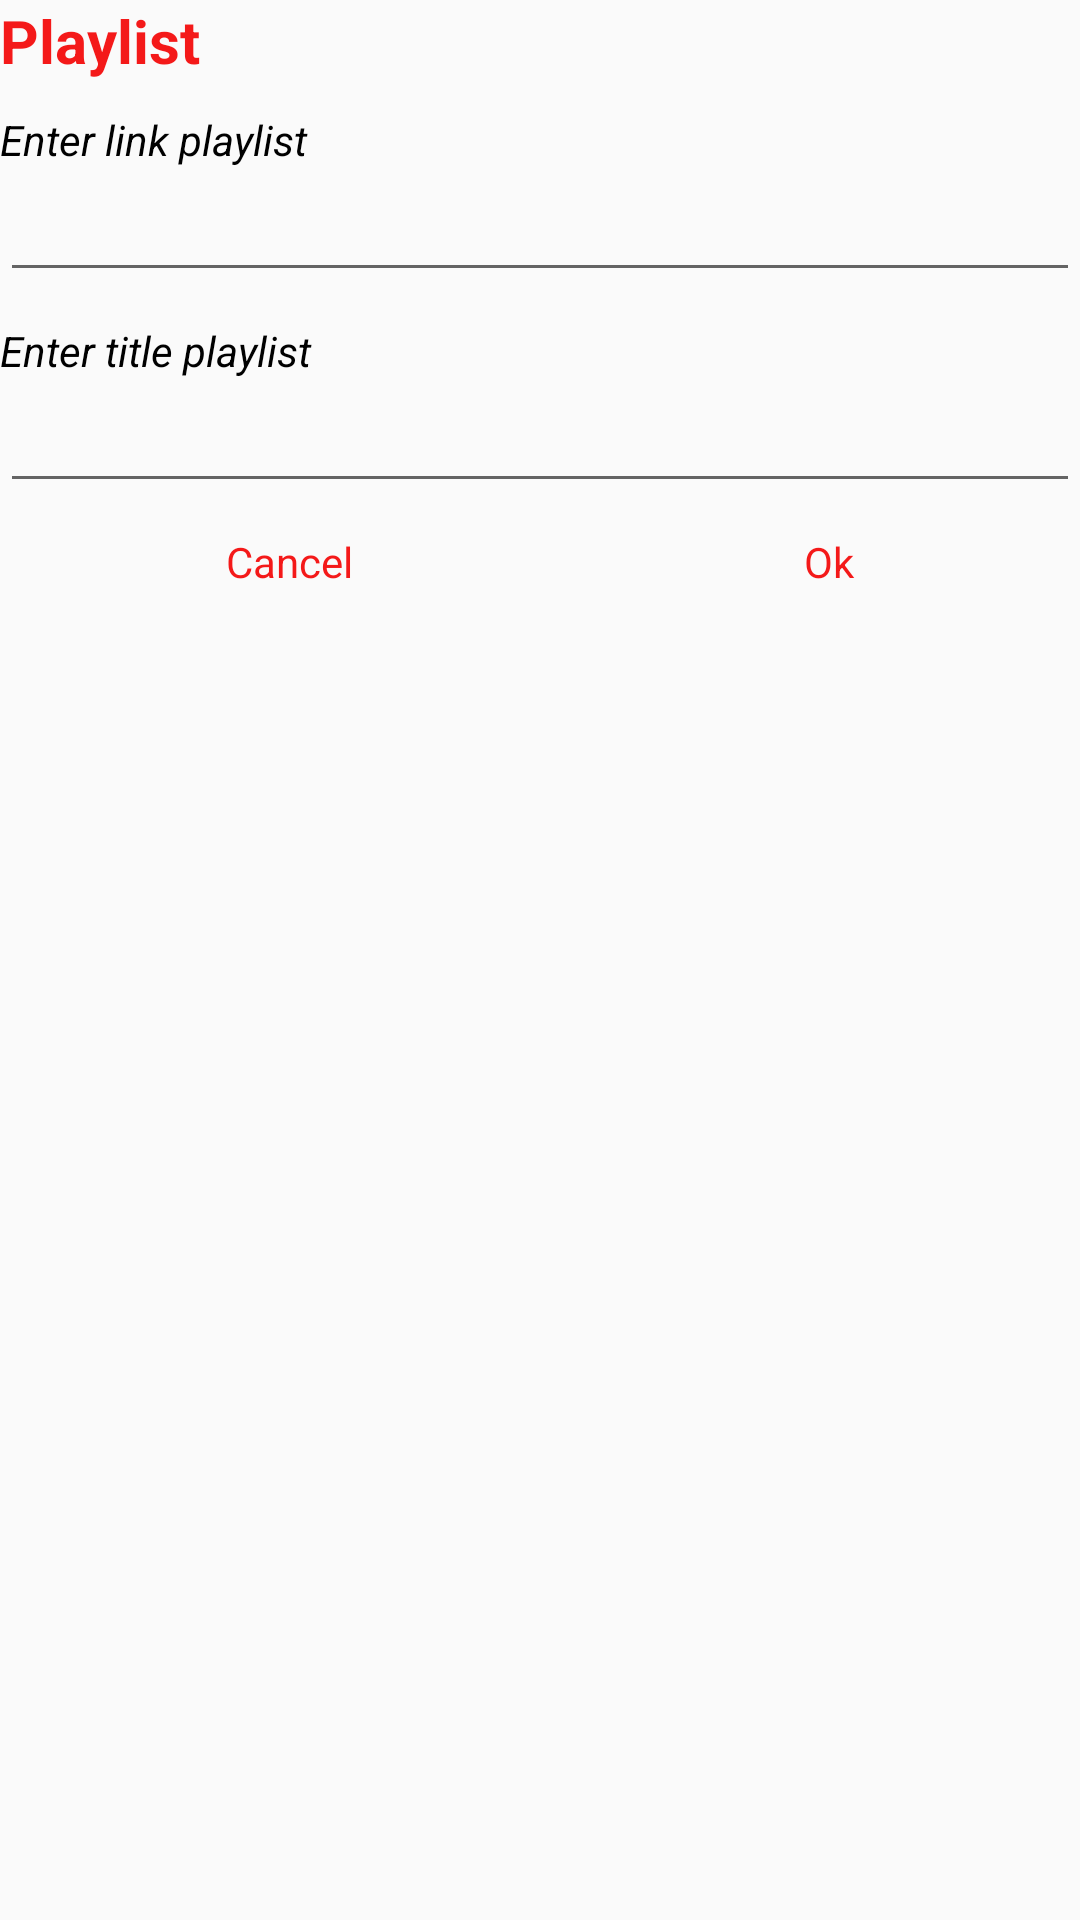

Produce the Android XML layout that renders to this screen, including the resource entries it uses.
<!-- AndroidManifest.xml: application theme Theme.MyApplication -->
<!-- res/layout/dialog_pls.xml -->
<?xml version="1.0" encoding="UTF-8"?>
    <LinearLayout
    android:layout_margin="30dp"
    android:orientation="vertical"
    android:layout_height="wrap_content"
    android:layout_width="250dp"
    xmlns:android="http://schemas.android.com/apk/res/android">

    <TextView
        android:layout_height="wrap_content"
        android:layout_width="match_parent"
        android:textColor="@color/red"
        android:textStyle="bold"
        android:textSize="20dp"
        android:text="Playlist"/>

    <TextView
        android:layout_height="wrap_content"
        android:layout_width="match_parent"
        android:textColor="@color/black"
        android:textStyle="italic"
        android:text="Enter link playlist"
        android:layout_marginTop="10dp"/>

    <EditText
        android:layout_height="wrap_content"
        android:layout_width="match_parent"
        android:id="@+id/edlink"/>

    <TextView
        android:layout_height="wrap_content"
        android:layout_width="match_parent"
        android:textColor="@color/black"
        android:textStyle="italic"
        android:text="Enter title playlist"
        android:layout_marginTop="10dp"/>

    <EditText
        android:layout_height="wrap_content"
        android:layout_width="match_parent"
        android:id="@+id/edtitle"/>



    <LinearLayout
        android:orientation="horizontal"
        android:layout_height="wrap_content"
        android:layout_width="match_parent"
        android:layout_gravity="right"
        android:layout_weight="2">

    <TextView
        android:layout_margin="10dp"
        android:layout_height="wrap_content"
        android:layout_width="wrap_content"
        android:textColor="@color/red"
        android:text="Cancel"
        android:id="@+id/cancel"
        android:layout_weight="1"
        android:textAlignment="center"/>

    <TextView
        android:layout_margin="10dp"
        android:layout_height="wrap_content"
        android:layout_width="wrap_content"
        android:textColor="@color/red"
        android:text="Ok"
        android:id="@+id/ok"
        android:layout_weight="1"
        android:textAlignment="center"/>

</LinearLayout>

</LinearLayout>
<!-- resources referenced by this layout -->
<resources>
  <color name="black">#FF000000</color>
  <color name="red">#F41919</color>
  <style name="Theme.MyApplication" parent="Theme.AppCompat.Light.DarkActionBar">
          
          <item name="colorPrimary">@color/red</item>
          <item name="colorPrimaryVariant">@color/purple_700</item>
          <item name="colorOnPrimary">@color/white</item>
          
          <item name="colorSecondary">@color/teal_200</item>
          <item name="colorSecondaryVariant">@color/teal_700</item>
          <item name="colorOnSecondary">@color/black</item>
          
          
      </style>
  <color name="purple_700">#FF3700B3</color>
  <color name="white">#FFFFFFFF</color>
  <color name="teal_200">#FF03DAC5</color>
  <color name="teal_700">#FF018786</color>
</resources>
